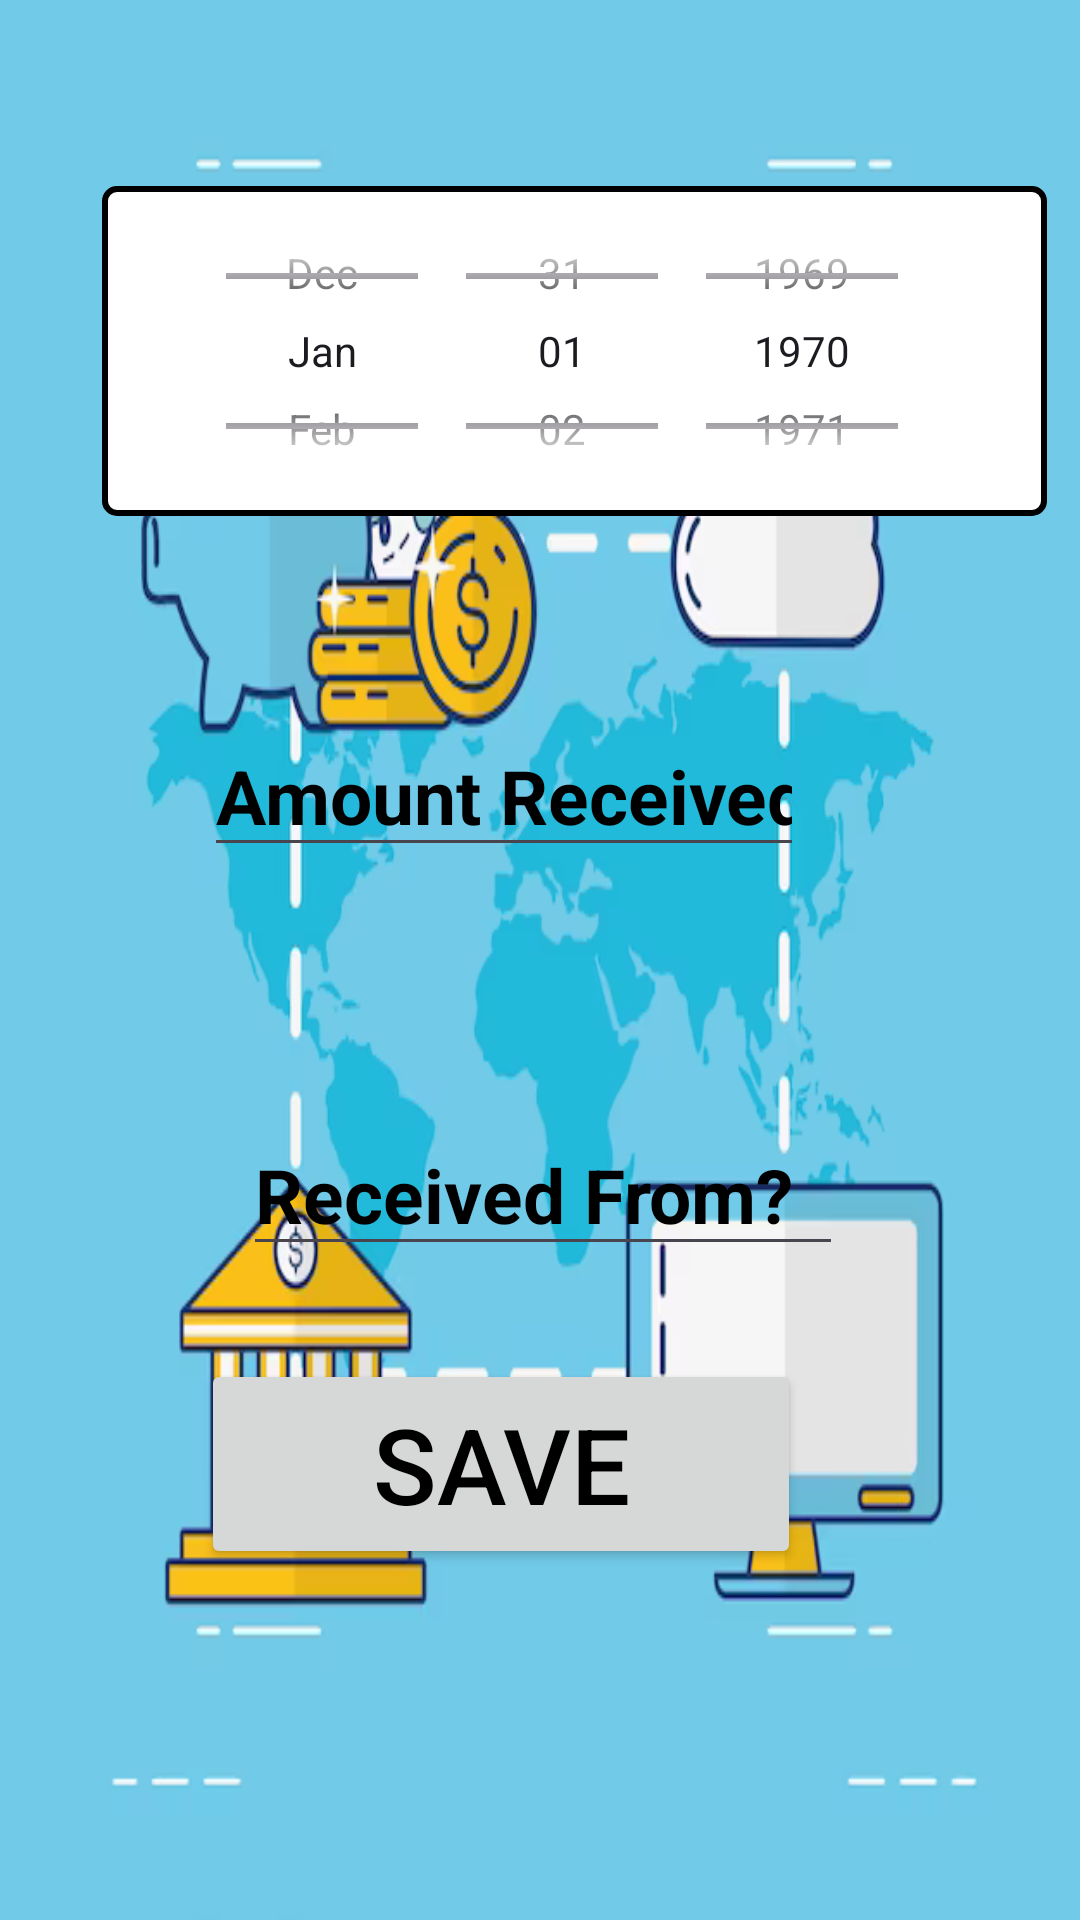

The Android layout XML behind this screen, and the referenced resources:
<!-- AndroidManifest.xml: application theme Theme.BalanceToolApp -->
<!-- res/layout/activity_received.xml -->
<?xml version="1.0" encoding="utf-8"?>
<RelativeLayout xmlns:android="http://schemas.android.com/apk/res/android"
    xmlns:app="http://schemas.android.com/apk/res-auto"
    xmlns:tools="http://schemas.android.com/tools"
    android:id="@+id/edtdecrp"
    android:layout_width="match_parent"
    android:layout_height="match_parent"
    android:background="@drawable/img"
    tools:context=".ReceivedActivity">


    <DatePicker

        android:id="@+id/datePickerida"
        android:layout_width="315dp"
        android:layout_height="110dp"
        android:layout_alignParentStart="true"
        android:layout_alignParentTop="true"
        android:layout_centerHorizontal="true"
        android:layout_marginStart="34dp"
        android:layout_marginTop="62dp"
        android:background="@drawable/pickerstroke"
        android:calendarTextColor="@color/black"
        android:calendarViewShown="false"
        android:datePickerMode="spinner" />

    <EditText
        android:id="@+id/editAmountRec"
        android:layout_width="200dp"
        android:layout_height="50dp"
        android:layout_alignParentStart="true"
        android:layout_alignParentTop="true"
        android:layout_marginStart="68dp"
        android:layout_marginTop="239dp"
        android:ems="10"
        android:hint="Amount Received"
        android:inputType="number"
        android:textColor="@color/black"
        android:textColorHint="@color/black"
        android:textSize="25sp"
        android:textStyle="bold" />

    <EditText
        android:id="@+id/edtdescrp"
        android:layout_width="200dp"
        android:layout_height="50dp"
        android:layout_alignParentStart="true"
        android:layout_alignParentTop="true"
        android:layout_marginStart="81dp"
        android:layout_marginTop="372dp"
        android:ems="10"
        android:hint="Received From?"
        android:inputType="text"
        android:textColor="@color/black"
        android:textColorHint="@color/black"
        android:textSize="25sp"
        android:textStyle="bold" />

    <Button
        android:id="@+id/mBtnSaved"
        android:layout_width="200dp"
        android:layout_height="70dp"
        android:layout_alignParentStart="true"
        android:layout_alignParentBottom="true"
        android:layout_marginStart="67dp"
        android:layout_marginBottom="117dp"
        android:text="Save"
        android:textColor="@color/black"
        android:textSize="35sp" />


</RelativeLayout>
<!-- resources referenced by this layout -->
<resources>
  <color name="black">#FF000000</color>
  <!-- drawable img: png bitmap (drawable, 123214 bytes) -->
  <!-- drawable pickerstroke (drawable) -->
  <shape xmlns:android="http://schemas.android.com/apk/res/android">
      <stroke android:width="2dp" android:color="#000000" />
      <solid android:color="#FFFFFF" />
      <corners android:radius="4dp" />
  </shape>
  <style name="Theme.BalanceToolApp" parent="Base.Theme.BalanceToolApp" />
  <style name="Base.Theme.BalanceToolApp" parent="Theme.Material3.DayNight.NoActionBar">
          
          
      </style>
</resources>
